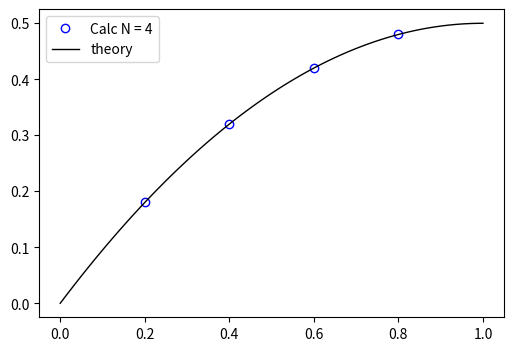

Write the Python code that produced this figure.
import numpy as np
import matplotlib.pyplot as plt

def calc_ax(A, x, ax, n):
    for i in range(0, n):
        ax[i] = 0
        for k in range(0, n):
            ax[i] += A[i,k] * x[k]
            
def calc_residual(A, x, b, r, n):
    ax = np.zeros( n )
    calc_ax(A, x, ax, n)
    r[:] = b - ax
    
def steepest_descent(A, b):
    n = len(b)
    #print("len(b)=",n)
    #print("b=\n",b)
    
    x = np.zeros( n )
    ax = np.zeros( n )
    r = np.zeros( n )
    
    i = 0
    imax = 10000000000
    eps = 0.01
    calc_residual(A, x, b, r, n)
    print("r=\n",r)
    delta = np.dot(r, r)
    print("delta=\n",delta)
    #input('Press <ENTER> to continue')
    delta0 = delta
    #epsl=1.0e-12
    #epsl=1.0e-13
    #epsl=1.0e-14
    epsl=1.0e-15
        
    #while i < imax and delta > eps**2 * delta0:
    while i < imax and delta > epsl:
        calc_ax(A, r, ax, n)
        alpha = delta / np.dot(r, ax)
        x = x + alpha * r
        calc_residual(A, x, b, r, n)
        delta = np.dot(r, r)
        print("i=",i,"delta=",delta)
        i += 1    
    print("niter=",i)
    return x

n = 4

L=1.0
nPoints = n+2
dx = L/(nPoints-1)
dx2= dx*dx

A = np.zeros( ( n, n ) )
for j in range(0, n):
    for i in range(0, n):
      if ( i== j ):
          if ( i!= (n-1) ):
              A[i,j] = -(2.0/dx2)
              A[i,j+1] = -(-1.0/dx2)
              A[i+1,j] = -(-1.0/dx2)
          else:
              A[i,j] = -(1.0/dx2)
              

b = np.zeros( n )

for i in range(0, n-1):
    b[i] = -1.0

b[n-1]=-1.5*1.0

x = np.zeros( n )

for i in range(0, n):
    x[i] = (i+1)*dx

m = 100
f = np.zeros( m )
xx = np.linspace(0,1,m)

for i in range(0, m):
    f[i] = xx[i] - 0.5*xx[i]*xx[i]
    
   
#u = np.linalg.solve(A, b)
u = steepest_descent(A, b)
if ( n <= 100 ):
    skip=1
else:
    skip=max(1,int(n/25))
    
mylabel="Calc N = {value}".format( value = n )
    
plt.figure("OneFLOW-CFD Solver Steepest Descent Methods", figsize=(6, 4), dpi=100)    
plt.plot(x,u,'bo', markersize=6,markerfacecolor='none',markevery=skip,label=mylabel )
plt.plot(xx,f,'k',linewidth=1,label="theory")
plt.legend()
plt.show()
